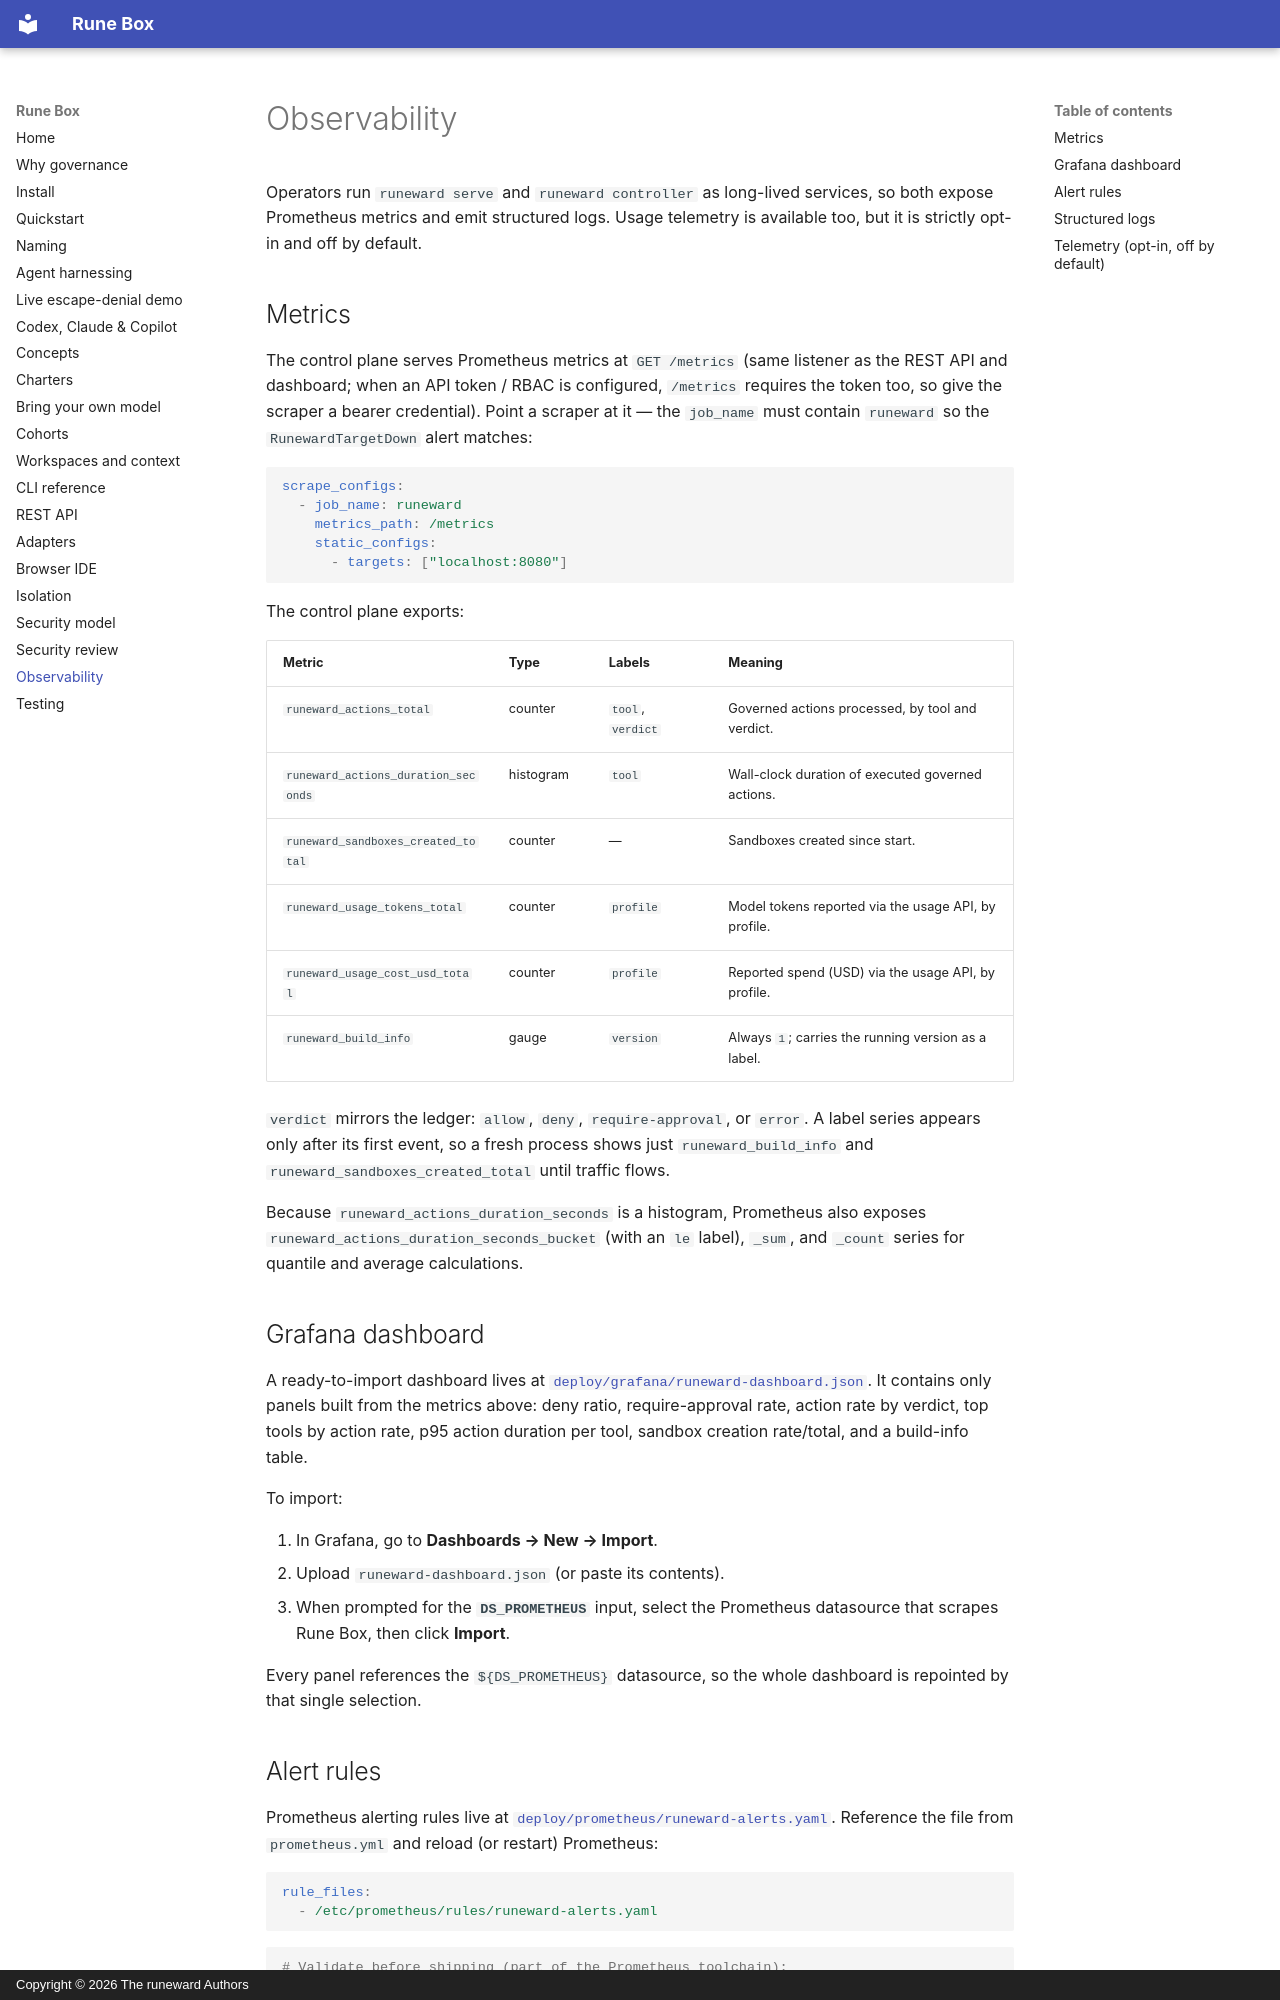

repository: Runeeward/runeward · page: observability/index.html · generator: mkdocs · copyright: Copyright © 2026 The runeward Authors

# Observability

Operators run `runeward serve` and `runeward controller` as long-lived
services, so both expose Prometheus metrics and emit structured logs. Usage
telemetry is available too, but it is strictly opt-in and off by default.

## Metrics

The control plane serves Prometheus metrics at `GET /metrics` (same listener as
the REST API and dashboard; when an API token / RBAC is configured, `/metrics`
requires the token too, so give the scraper a bearer credential). Point a
scraper at it — the `job_name` must contain `runeward` so the
`RunewardTargetDown` alert matches:

```yaml
scrape_configs:
  - job_name: runeward
    metrics_path: /metrics
    static_configs:
      - targets: ["localhost:8080"]
```

The control plane exports:

| Metric                             | Type      | Labels           | Meaning                                              |
| ---------------------------------- | --------- | ---------------- | ---------------------------------------------------- |
| `runeward_actions_total`           | counter   | `tool`, `verdict`| Governed actions processed, by tool and verdict.     |
| `runeward_actions_duration_seconds`| histogram | `tool`           | Wall-clock duration of executed governed actions.    |
| `runeward_sandboxes_created_total` | counter   | —                | Sandboxes created since start.                       |
| `runeward_usage_tokens_total`      | counter   | `profile`        | Model tokens reported via the usage API, by profile. |
| `runeward_usage_cost_usd_total`    | counter   | `profile`        | Reported spend (USD) via the usage API, by profile.  |
| `runeward_build_info`              | gauge     | `version`        | Always `1`; carries the running version as a label.  |

`verdict` mirrors the ledger: `allow`, `deny`, `require-approval`, or `error`.
A label series appears only after its first event, so a fresh process shows just
`runeward_build_info` and `runeward_sandboxes_created_total` until traffic flows.

Because `runeward_actions_duration_seconds` is a histogram, Prometheus also
exposes `runeward_actions_duration_seconds_bucket` (with an `le` label),
`_sum`, and `_count` series for quantile and average calculations.

## Grafana dashboard

A ready-to-import dashboard lives at
[`deploy/grafana/runeward-dashboard.json`](https://github.com/Runeeward/runeward/blob/main/deploy/grafana/runeward-dashboard.json).
It contains only panels built from the metrics above: deny ratio,
require-approval rate, action rate by verdict, top tools by action rate, p95
action duration per tool, sandbox creation rate/total, and a build-info table.

To import:

1. In Grafana, go to **Dashboards → New → Import**.
2. Upload `runeward-dashboard.json` (or paste its contents).
3. When prompted for the **`DS_PROMETHEUS`** input, select the Prometheus
   datasource that scrapes Rune Box, then click **Import**.

Every panel references the `${DS_PROMETHEUS}` datasource, so the whole
dashboard is repointed by that single selection.
